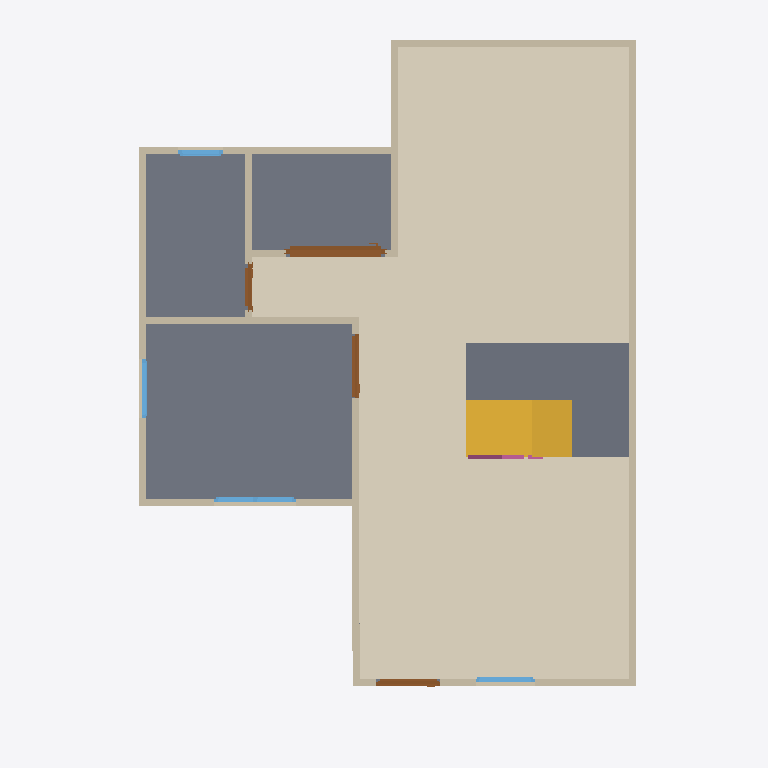
Plan cut of the same IFC building model at storey '2F' (level 0.00 m, cut at 1.40 m), seen from above with north up, elements coloured by IFC class: 13 walls (beige), 4 doors (brown), 4 windows (light blue), 3 slabs (grey), 1 covering (cream), 1 stair flight (yellow), 1 railing (pink). Cut surfaces are drawn darker.
Extent 10.0 m × 10.0 m × 7.1 m (x, y, z). Storeys (3): 2F at 0.00 m; GF at 0.00 m; Roof at 6.00 m. Elements (67): 28 IfcWall, 10 IfcDoor, 9 IfcRailing, 9 IfcWindow, 6 IfcSlab, 2 IfcCovering, 2 IfcStairFlight, 1 IfcRoof.

HEADER;
FILE_DESCRIPTION(('ViewDefinition[DesignTransferView]'),'2;1');
FILE_NAME('s05.ifc','2026-10-07T13:21:21+08:00',(''),(''),'IfcOpenShell 0.8.5-post1','Bonsai 0.8.5-post1','Nobody');
FILE_SCHEMA(('IFC4'));
ENDSEC;
DATA;
#1=IFCPROJECT('0VmMEGSK1FQeYE9APaZkj_',$,'My Project',$,$,$,$,(#10,#22),#5);
#27=IFCSITE('2FErHco0r4sv0UYCQLUO8u',$,'My Site',$,$,#50,$,$,$,$,$,$,$,$);
#33=IFCBUILDING('05wgutFbb3fuaagTU79aJn',$,'My Building',$,$,#56,$,$,$,$,$,$);
#39=IFCBUILDINGSTOREY('3LNe2SskP1NwfEDcQJAfjX',$,'2F',$,$,#18159,$,$,$,$);
#148=IFCBUILDINGSTOREY('0xUZWbYBnAnxh$5fG5CMUj',$,'GF',$,$,#164,$,$,$,$);
#12653=IFCBUILDINGSTOREY('2htxwHTDL8evZaa$$Y6pV7',$,'Roof',$,$,#12674,$,$,$,$);
#12749=IFCCOVERING('14G7AB01TAUedQ4jnYRktr',$,'Covering',$,$,#12798,#12763,$,$);
#1552=IFCSLAB('3bUOaPITzAnxnlJZpgczSQ',$,'Slab',$,$,#1560,#1567,$,$);
#12947=IFCSLAB('1tnHwsEHnAgvf0sNCtn_DV',$,'Slab',$,$,#15888,#12962,$,$);
#15734=IFCSLAB('25svVnyt19cxDCriuXkG5h',$,'Slab',$,$,#15893,#15748,$,$);
#12847=IFCSTAIRFLIGHT('0mWPhep8j3fBVY0FI3JP7d',$,'StairFlight',$,$,#15898,#12856,$,8,7,0.22499999403953552,0.25,.STRAIGHT.);
#364=IFCWALL('2YxeuDA9DA_fmwGdNd8lru',$,'Wall',$,$,#1459,#370,$,$);
#464=IFCWALL('2WZ_noG$nAHvNQQUtBCBes',$,'Wall',$,$,#739,#470,$,$);
#389=IFCWALL('19ctmNI5X9UfMwAHUOTfCr',$,'Wall',$,$,#648,#395,$,$);
#439=IFCWALL('35a8YjKlvB5B7EvbNMUqRy',$,'Wall',$,$,#450,#445,$,$);
#842=IFCWALL('3PgUV4vLL1pR_jhwtCUXau',$,'Wall',$,$,#911,#848,$,$);
#324=IFCWALL('1207PYsw9CdRMXPM$fN_M9',$,'Wall',$,$,#1491,#332,$,$);
#514=IFCWALL('3xcKpXzsXBkwsd5I06wp$z',$,'Wall',$,$,#803,#520,$,$);
#489=IFCWALL('02$ctwB_PAXAuLruVjgroe',$,'Wall',$,$,#771,#495,$,$);
#6444=IFCDOOR('2yd62afGnDIR0tUYv2unen',$,'Door',$,$,#7262,#6453,$,2.0,1.3903898000717163,$,.SLIDING_TO_RIGHT.,$);
#957=IFCWALL('00EiEDGa11ZPT4OkQHVQwI',$,'Wall',$,$,#999,#963,$,$);
#817=IFCWALL('3RI3VY56n0ix$P9GFtRhLC',$,'Wall',$,$,#828,#823,$,$);
#414=IFCWALL('1dVvBXt81CBggJY0ySVTnE',$,'Wall',$,$,#680,#420,$,$);
#1027=IFCWALL('1QteScz8TFY8m8G4KNgL5i',$,'Wall',$,$,#1368,#1033,$,$);
#2426=IFCDOOR('0uVgRn0aH549sz9TA$jiDh',$,'Door',$,$,#2617,#2435,$,2.0,0.8999999761581421,$,.DOUBLE_SWING_RIGHT.,$);
#1683=IFCDOOR('1J4WRxS$TE6eDRDW4hWl$o',$,'Door',$,$,#1881,#1692,$,2.0,0.8999999761581421,$,.SINGLE_SWING_LEFT.,$);
#5865=IFCWINDOW('3YzCrlF0f0Iv8JyJUOPrBy',$,'Window',$,$,#6181,#5875,$,0.8999999761581421,1.1472599506378174,$,.DOUBLE_PANEL_VERTICAL.,$);
#2791=IFCDOOR('3ZMN1rENDCSe09pBVTglr4',$,'Door',$,$,#3219,#2800,$,2.0,0.64478600025177,$,.SINGLE_SWING_LEFT.,$);
#1052=IFCWALL('0KaKs7SFz0FRUcK0cNVGCP',$,'Wall',$,$,#1427,#1058,$,$);
#5579=IFCWINDOW('0YYYr8Vq18YgGyHtTo478h',$,'Window',$,$,#6295,#5589,$,0.8999999761581421,0.829849123954773,$,.SINGLE_PANEL.,$);
#5235=IFCWINDOW('0s09syyMPAKBidhqBMlmML',$,'Window',$,$,#5497,#5245,$,0.8999999761581421,0.829849123954773,$,.SINGLE_PANEL.,$);
#17662=IFCRAILING('0vguQ3bFz4Hh6K66trXcjA',$,'Railing',$,'FRAMELESS_PANEL',#18264,#17671,$,.USERDEFINED.);
#17223=IFCWINDOW('2RCbumaRnC5unl3BdFzd7c',$,'Window',$,$,#17484,#17232,$,0.8999999761581421,0.6277459859848022,$,.SINGLE_PANEL.,$);
ENDSEC;
